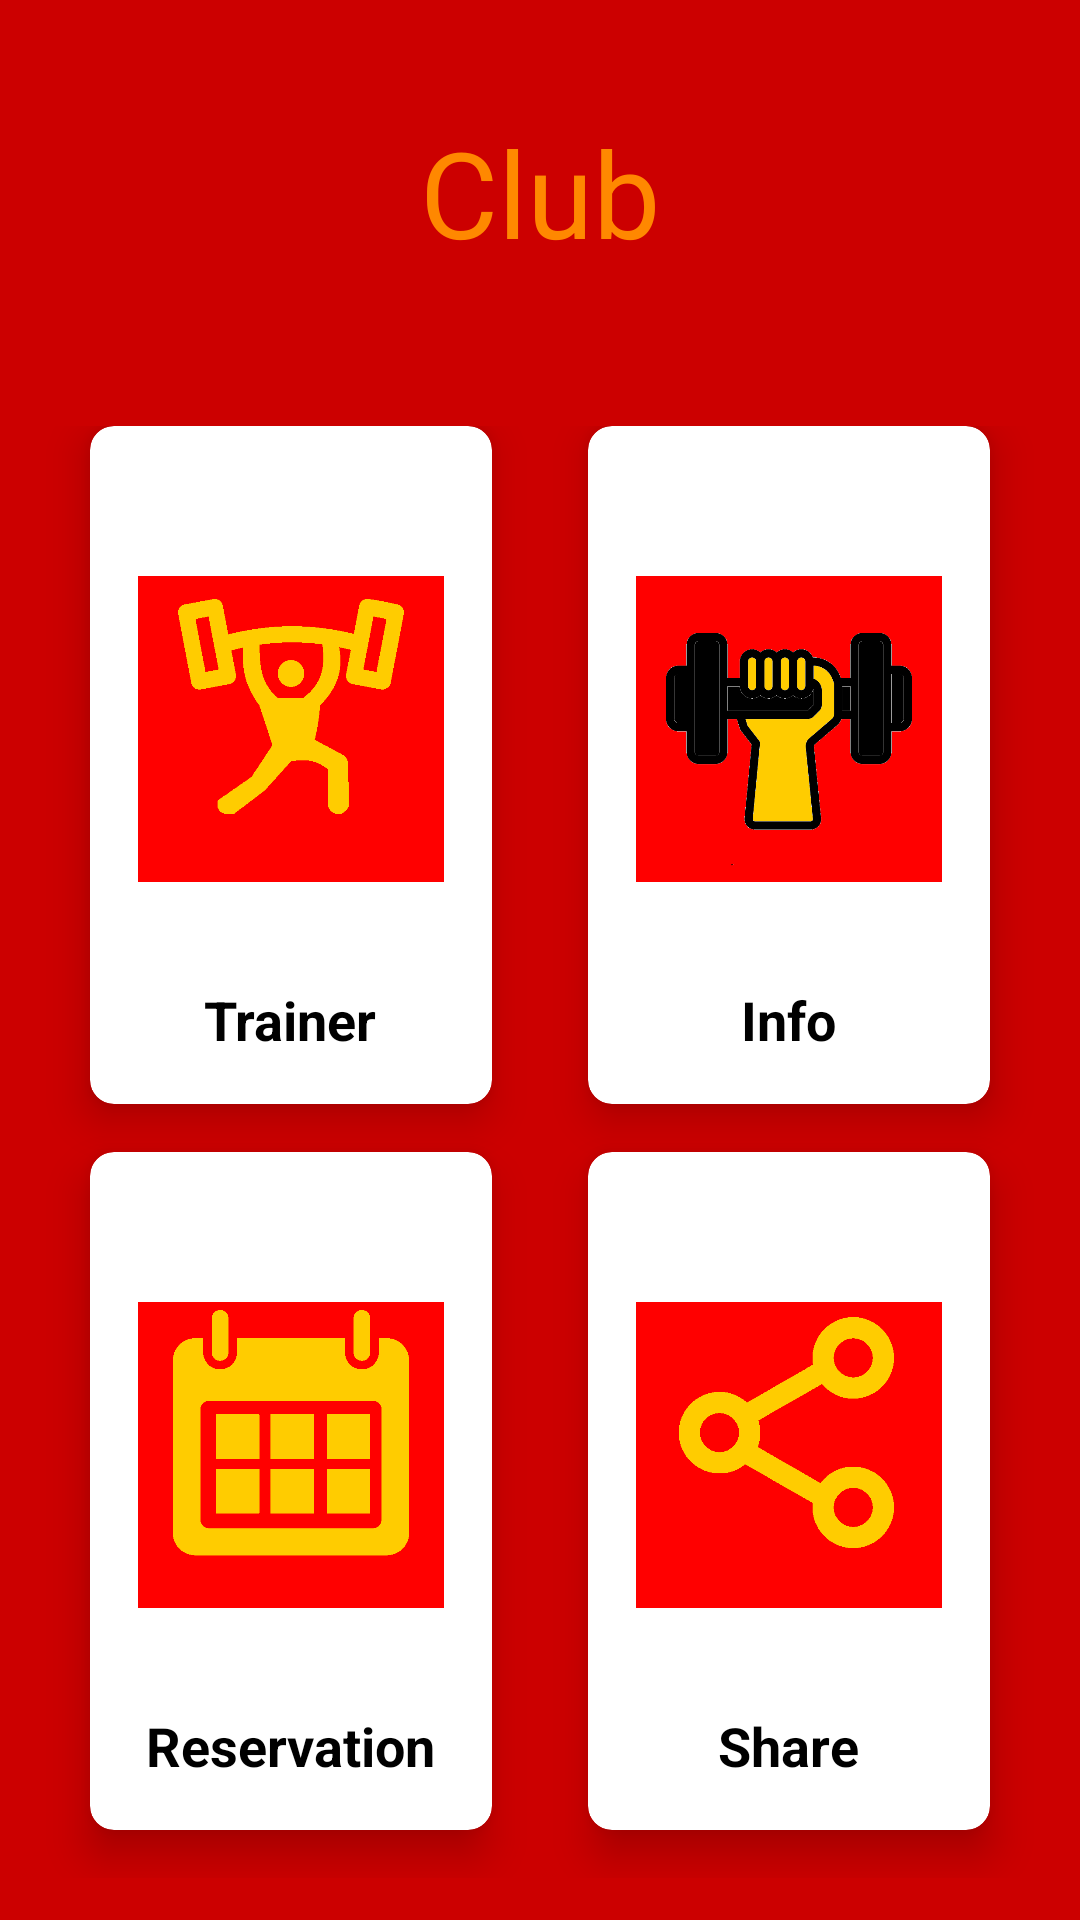

The Android layout XML behind this screen, and the referenced resources:
<!-- AndroidManifest.xml: application theme AppTheme -->
<!-- res/layout/activity_grid_club.xml -->
<?xml version="1.0" encoding="utf-8"?>
<android.support.v7.widget.LinearLayoutCompat
    xmlns:android="http://schemas.android.com/apk/res/android"
    xmlns:tools="http://schemas.android.com/tools"
    android:layout_width="match_parent"
    android:layout_height="match_parent"
    xmlns:app="http://schemas.android.com/apk/res-auto"
    android:orientation="vertical"
    android:background="@android:color/holo_red_dark"
    android:weightSum="10">

    <RelativeLayout
        android:layout_weight="2"
        android:layout_width="match_parent"
        android:layout_height="0dp">

        <TextView
            android:id="@+id/ClubName"
            android:textColor="@android:color/holo_orange_dark"
            android:textSize="40sp"
            android:layout_centerInParent="true"
            android:text="Club"
            android:layout_width="wrap_content"
            android:layout_height="wrap_content" />

    </RelativeLayout>
    
    <GridLayout
        android:layout_weight="8"
        android:layout_width="match_parent"
        android:layout_height="0dp"
        android:columnCount="2"
        android:rowCount="2"
        android:alignmentMode="alignMargins"
        android:columnOrderPreserved="false"
        android:padding="14dp">

        

        
        <android.support.v7.widget.CardView
            android:id="@+id/CardTrainer"
            android:layout_width="0dp"
            android:layout_height="0dp"
            android:layout_columnWeight="1"
            android:layout_rowWeight="1"
            android:layout_marginBottom="16dp"
            android:layout_marginLeft="16dp"
            android:layout_marginRight="16dp"
            app:cardElevation="8dp"
            app:cardCornerRadius="8dp"
            >

            <LinearLayout
                android:layout_width="wrap_content"
                android:layout_height="wrap_content"
                android:layout_gravity="center_horizontal|center_vertical"
                android:layout_margin="16dp"
                android:orientation="vertical"
                tools:ignore="UseCompoundDrawables">

                <ImageView
                    android:layout_weight="1"
                    android:layout_width="wrap_content"
                    android:layout_height="wrap_content"
                    android:layout_gravity="center_horizontal"
                    android:src="@drawable/gym" />

                <TextView
                    android:layout_width="wrap_content"
                    android:layout_height="wrap_content"
                    android:text="Trainer"
                    android:textAlignment="center"
                    android:layout_gravity="center"
                    android:textColor="@android:color/black"
                    android:textSize="18sp"
                    android:textStyle="bold" />

            </LinearLayout>

        </android.support.v7.widget.CardView>

        
        <android.support.v7.widget.CardView
            android:layout_width="0dp"
            android:layout_height="0dp"
            android:layout_columnWeight="1"
            android:layout_rowWeight="1"
            android:layout_marginBottom="16dp"
            android:layout_marginLeft="16dp"
            android:layout_marginRight="16dp"
            app:cardElevation="8dp"
            app:cardCornerRadius="8dp"
            >

            <LinearLayout
                android:layout_gravity="center_horizontal|center_vertical"
                android:layout_margin="16dp"
                android:orientation="vertical"
                android:layout_width="wrap_content"
                android:layout_height="wrap_content">

                <ImageView
                    android:src="@drawable/altere"
                    android:layout_gravity="center_horizontal"
                    android:layout_width="wrap_content"
                    android:layout_height="wrap_content"
                    android:layout_weight="1"/>

                <TextView
                    android:text="Info"
                    android:textAlignment="center"
                    android:layout_gravity="center"
                    android:textColor="@android:color/black"
                    android:textSize="18sp"
                    android:textStyle="bold"
                    android:layout_width="wrap_content"
                    android:layout_height="wrap_content"/>

            </LinearLayout>

        </android.support.v7.widget.CardView>

        

        
        <android.support.v7.widget.CardView
            android:id="@+id/CardReserv"
            android:layout_width="0dp"
            android:layout_height="0dp"
            android:layout_columnWeight="1"
            android:layout_rowWeight="1"
            android:layout_marginBottom="16dp"
            android:layout_marginLeft="16dp"
            android:layout_marginRight="16dp"
            app:cardElevation="8dp"
            app:cardCornerRadius="8dp"
            >

            <LinearLayout
                android:layout_gravity="center_horizontal|center_vertical"
                android:layout_margin="16dp"
                android:orientation="vertical"
                android:layout_width="wrap_content"
                android:layout_height="wrap_content">

                <ImageView
                    android:src="@drawable/calendar"
                    android:layout_gravity="center_horizontal"
                    android:layout_width="wrap_content"
                    android:layout_height="wrap_content"
                    android:layout_weight="1"/>

                <TextView
                    android:text="Reservation"
                    android:textAlignment="center"
                    android:layout_gravity="center"
                    android:textColor="@android:color/black"
                    android:textSize="18sp"
                    android:textStyle="bold"
                    android:layout_width="wrap_content"
                    android:layout_height="wrap_content" />

            </LinearLayout>

        </android.support.v7.widget.CardView>

        
        <android.support.v7.widget.CardView
            android:layout_width="0dp"
            android:layout_height="0dp"
            android:layout_columnWeight="1"
            android:layout_rowWeight="1"
            android:layout_marginBottom="16dp"
            android:layout_marginLeft="16dp"
            android:layout_marginRight="16dp"
            app:cardElevation="8dp"
            app:cardCornerRadius="8dp"
            >

            <LinearLayout
                android:layout_gravity="center_horizontal|center_vertical"
                android:layout_margin="16dp"
                android:orientation="vertical"
                android:layout_width="wrap_content"
                android:layout_height="wrap_content">

                <ImageView
                    android:src="@drawable/share"
                    android:layout_gravity="center_horizontal"
                    android:layout_width="wrap_content"
                    android:layout_height="wrap_content"
                    android:layout_weight="1"/>

                <TextView
                    android:text="Share"
                    android:textAlignment="center"
                    android:layout_gravity="center"
                    android:textColor="@android:color/black"
                    android:textSize="18sp"
                    android:textStyle="bold"
                    android:layout_width="wrap_content"
                    android:layout_height="wrap_content" />

            </LinearLayout>

        </android.support.v7.widget.CardView>

    </GridLayout>

</android.support.v7.widget.LinearLayoutCompat>
<!-- resources referenced by this layout -->
<resources>
  <!-- drawable altere: png bitmap (drawable, 13480 bytes) -->
  <!-- drawable calendar: png bitmap (drawable, 7122 bytes) -->
  <!-- drawable gym: png bitmap (drawable, 6222 bytes) -->
  <!-- drawable share: png bitmap (drawable, 5474 bytes) -->
  <style name="AppTheme" parent="Theme.AppCompat.Light.DarkActionBar">
          
          
      </style>
</resources>
